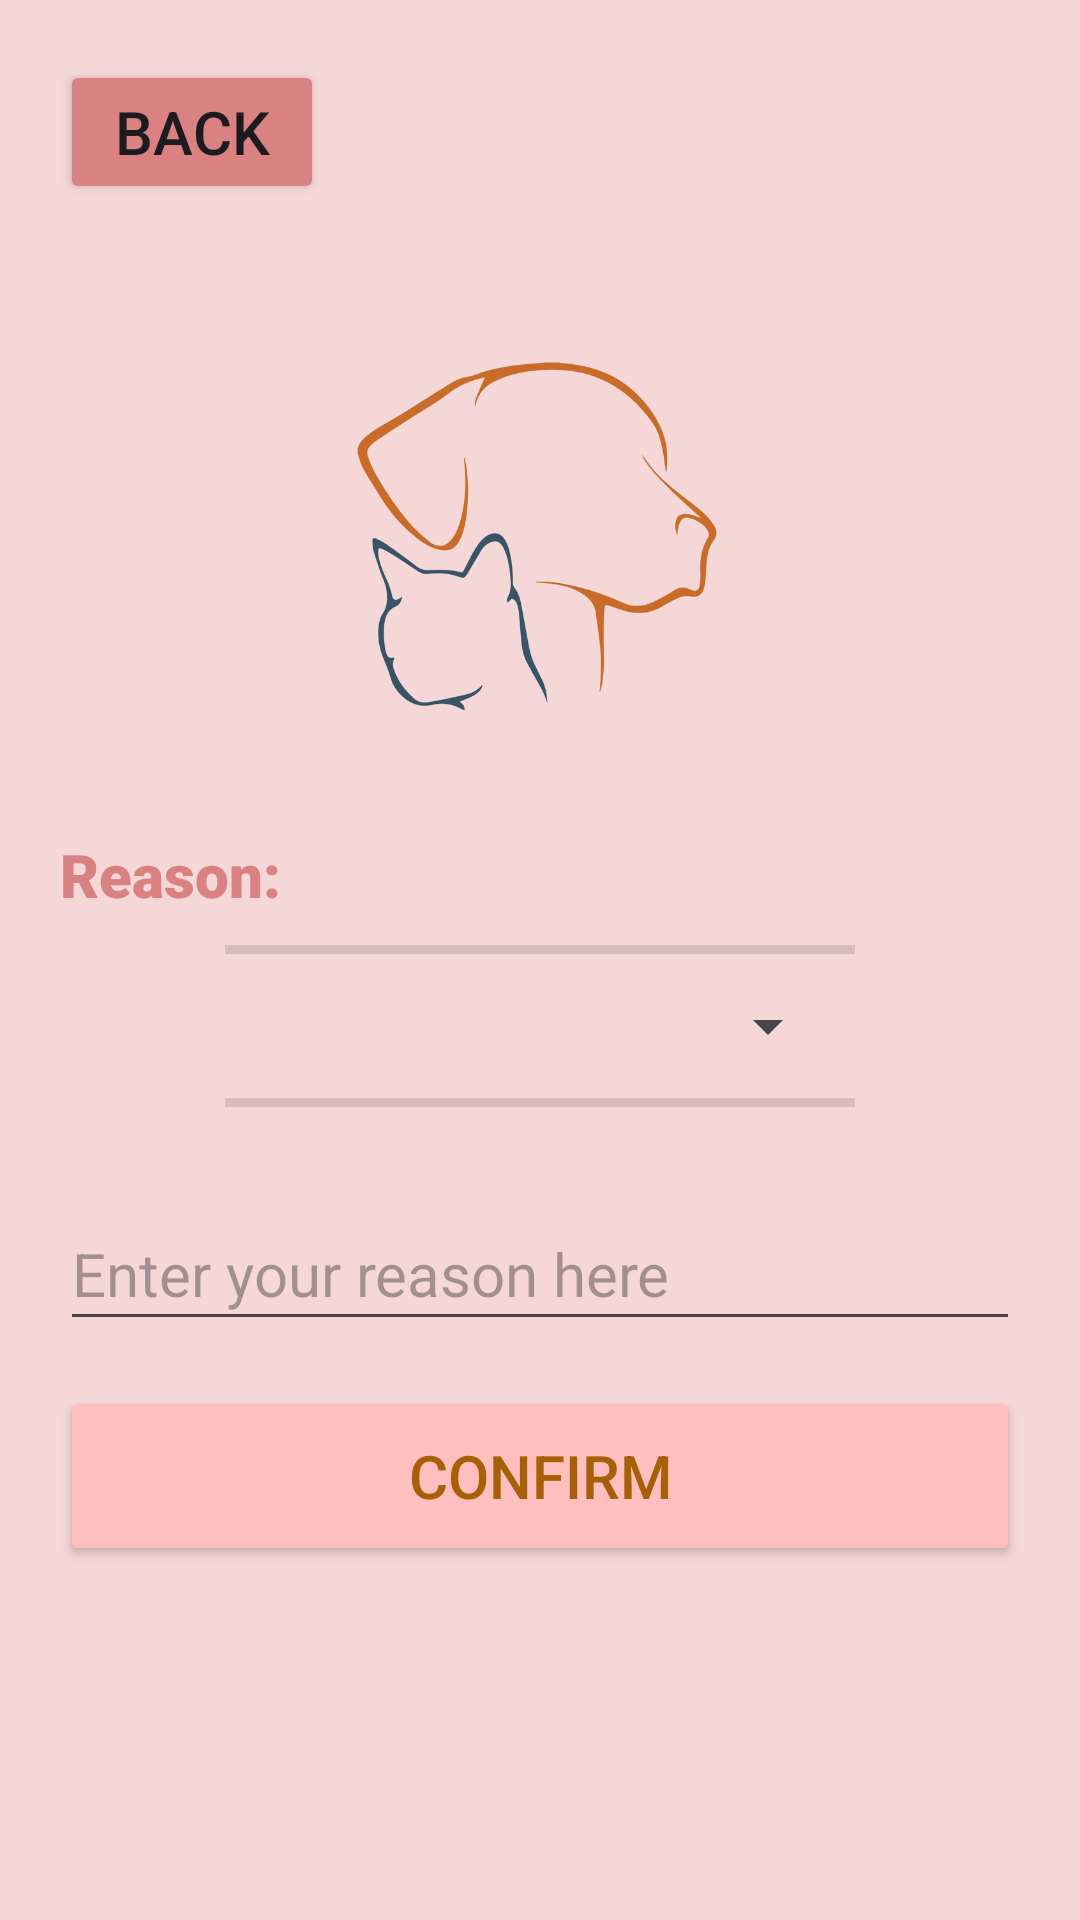

Layout XML and referenced resources for this Android screen:
<!-- AndroidManifest.xml: application theme Theme.Group3ProjectPetCare -->
<!-- res/layout/activity_cancel_booking.xml -->
<?xml version="1.0" encoding="utf-8"?>
<RelativeLayout xmlns:android="http://schemas.android.com/apk/res/android"
    xmlns:app="http://schemas.android.com/apk/res-auto"
    xmlns:tools="http://schemas.android.com/tools"
    android:layout_width="match_parent"
    android:layout_height="match_parent"
    android:background="#F5D7D7"
    tools:context=".cancelBooking">

    <ScrollView
        android:layout_width="match_parent"
        android:layout_height="match_parent">

        <LinearLayout
            android:layout_width="match_parent"
            android:layout_height="match_parent"
            android:orientation="vertical">

            <Button
                android:id="@+id/cancelbackButton"
                android:layout_width="wrap_content"
                android:layout_height="wrap_content"
                android:layout_marginLeft="20sp"
                android:layout_marginTop="20sp"
                android:layout_marginBottom="10sp"
                android:backgroundTint="#DA8181"
                android:text="Back"
                android:textSize="20sp"
                android:textStyle="normal" />


            <ImageView
                android:id="@+id/forgotpassLogo"
                android:layout_width="200dp"
                android:layout_height="200dp"
                android:layout_gravity="center"
                app:srcCompat="@drawable/pngegg" />


            <TextView
                android:id="@+id/textView9"
                android:layout_width="match_parent"
                android:layout_height="wrap_content"
                android:layout_marginLeft="20sp"
                android:layout_marginRight="20sp"
                android:layout_marginBottom="10sp"
                android:fontFamily="sans-serif-black"
                android:text="Reason:"
                android:textColor="#DA8181"
                android:textSize="20sp" />

            <View
                android:layout_width="210dp"
                android:layout_height="3dp"
                android:layout_marginLeft="20dp"
                android:layout_marginRight="20dp"
                android:layout_gravity="center"
                android:background="?android:attr/listDivider" />


            <Spinner
                android:id="@+id/reasonSpinner"
                android:layout_width="200dp"
                android:layout_height="48dp"
                android:layout_gravity="center" />


            <View
                android:layout_width="210dp"
                android:layout_height="3dp"
                android:layout_marginLeft="20dp"
                android:layout_marginRight="20dp"
                android:layout_marginBottom="30dp"
                android:layout_gravity="center"
                android:background="?android:attr/listDivider" />

            <EditText
                android:id="@+id/reasonEditText"
                android:layout_width="match_parent"
                android:layout_height="wrap_content"
                android:layout_marginLeft="20sp"
                android:layout_marginRight="20sp"
                android:hint="Enter your reason here"
                android:inputType="textMultiLine"
                android:minHeight="48dp"
                android:textSize="20sp" />

            <Button
                android:id="@+id/confirmButton"
                android:layout_width="match_parent"
                android:layout_height="60dp"
                android:layout_marginLeft="20sp"
                android:layout_marginTop="15dp"
                android:layout_marginRight="20sp"
                android:backgroundTint="#FFBFBF"
                android:text="Confirm"
                android:textColor="#A76007"
                android:textSize="20dp" />

        </LinearLayout>
    </ScrollView>



</RelativeLayout>
<!-- resources referenced by this layout -->
<resources>
  <!-- drawable pngegg: png bitmap (drawable, 81092 bytes) -->
  <style name="Theme.Group3ProjectPetCare" parent="Base.Theme.Group3ProjectPetCare" />
  <style name="Base.Theme.Group3ProjectPetCare" parent="Theme.Material3.DayNight.NoActionBar">
          
          
      </style>
</resources>
